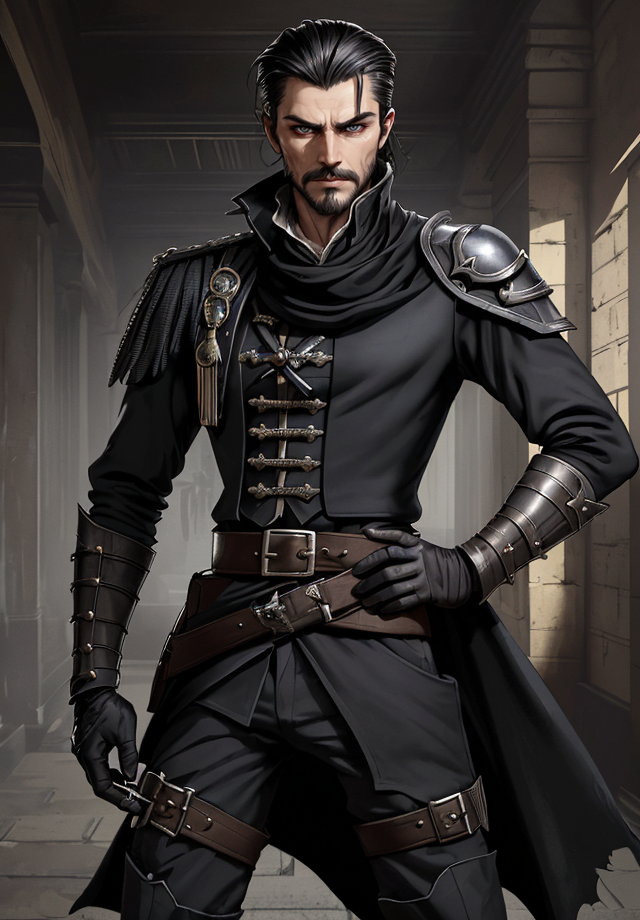
Generation parameters embedded in this image by AUTOMATIC1111 Stable Diffusion web UI or a fork of it (Forge, ...) (PNG 'parameters' text chunk):
Kelsier, Male, Misborn, Rebel Leader, Nobleman Disguise, Noble Attire, Dark-Haired, Slicked Back Hair, Confident Posture, Charismatic Stance, Resilient, Determined, Smirking Expression, Sharp Features, Cunning Eyes, Skaa Rebellion, Allomantic Powers, Lurking Shadows, Torn Cloak, Undercover Agent, Steel Inquisitors, Urban Fantasy Setting, Master Thief, Rebel Crest, Revolutionary Leader, Piercing Gaze, Street-Smart, Heroic Outlaw, Epic Fantasy, Sly Smile, Defiant, Mastermind, Resolute, Urban Rogue
Steps: 25, Sampler: DPM++ 2M SDE Karras, CFG scale: 5, Seed: 9426781, Size: 640x920, Model hash: 4b99e70c19, Model: aZovyaRPGArtistTools_v4, VAE hash: 735e4c3a44, VAE: vae-ft-mse-840000-ema-pruned.safetensors, ADetailer model: face_yolov8n.pt, ADetailer confidence: 0.3, ADetailer dilate erode: 4, ADetailer mask blur: 4, ADetailer denoising strength: 0.4, ADetailer inpaint only masked: True, ADetailer inpaint padding: 32, ADetailer version: 24.1.1, Version: 1.7.0